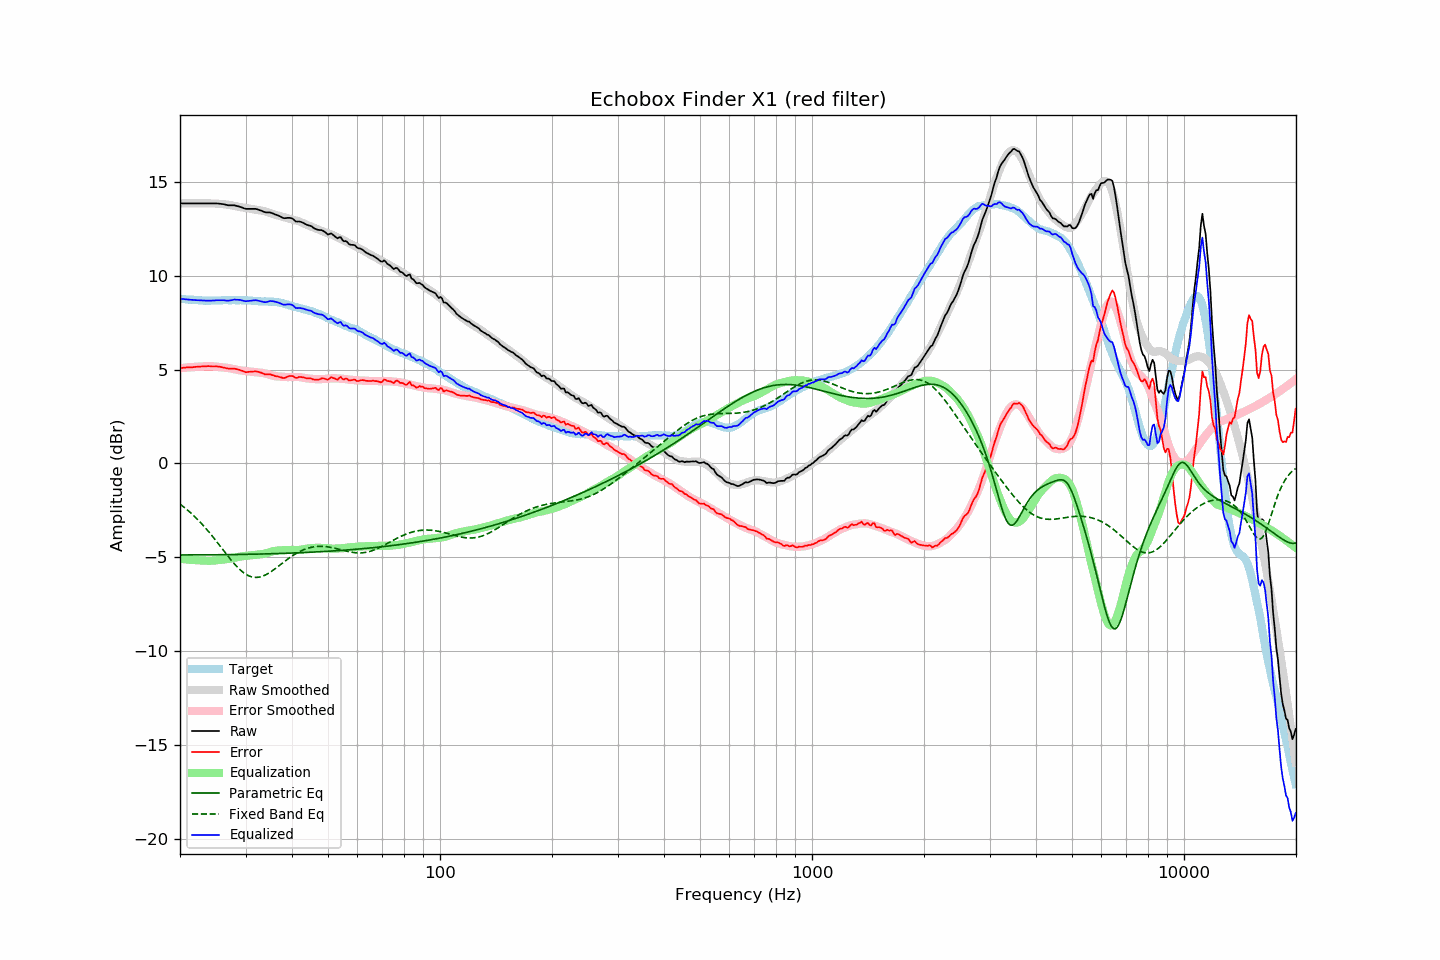

Values plotted in this chart, from the file beside it:
frequency, raw, error, smoothed, error_smoothed, equalization, parametric_eq, fixed_band_eq, equalized_raw, equalized_smoothed, target
20.00, 13.85, 5.08, 13.85, 5.07, -5.07, -4.87, -2.16, 8.78, 8.78, 8.78
20.20, 13.85, 5.09, 13.85, 5.08, -5.08, -4.87, -2.23, 8.77, 8.77, 8.77
20.40, 13.85, 5.10, 13.85, 5.09, -5.09, -4.87, -2.29, 8.76, 8.76, 8.76
20.61, 13.85, 5.10, 13.85, 5.10, -5.10, -4.87, -2.36, 8.75, 8.75, 8.76
20.81, 13.85, 5.12, 13.85, 5.11, -5.11, -4.87, -2.43, 8.74, 8.74, 8.73
21.02, 13.85, 5.12, 13.85, 5.12, -5.12, -4.87, -2.51, 8.73, 8.73, 8.73
21.23, 13.85, 5.13, 13.85, 5.13, -5.13, -4.87, -2.58, 8.73, 8.73, 8.72
21.44, 13.85, 5.12, 13.85, 5.13, -5.13, -4.87, -2.66, 8.72, 8.72, 8.73
21.66, 13.85, 5.13, 13.85, 5.14, -5.14, -4.87, -2.74, 8.71, 8.71, 8.72
21.87, 13.85, 5.14, 13.85, 5.15, -5.15, -4.87, -2.82, 8.71, 8.71, 8.71
22.09, 13.85, 5.15, 13.85, 5.15, -5.15, -4.87, -2.90, 8.70, 8.70, 8.70
22.31, 13.85, 5.15, 13.85, 5.16, -5.16, -4.87, -2.99, 8.70, 8.70, 8.70
22.54, 13.85, 5.16, 13.85, 5.16, -5.16, -4.87, -3.07, 8.69, 8.69, 8.69
22.76, 13.85, 5.16, 13.85, 5.17, -5.17, -4.87, -3.17, 8.69, 8.69, 8.69
22.99, 13.85, 5.17, 13.86, 5.17, -5.17, -4.87, -3.26, 8.68, 8.68, 8.68
23.22, 13.85, 5.18, 13.86, 5.17, -5.17, -4.87, -3.35, 8.68, 8.68, 8.67
23.45, 13.85, 5.17, 13.86, 5.18, -5.18, -4.87, -3.45, 8.68, 8.68, 8.68
23.69, 13.85, 5.19, 13.86, 5.18, -5.18, -4.87, -3.55, 8.67, 8.68, 8.67
23.92, 13.85, 5.19, 13.86, 5.18, -5.18, -4.87, -3.65, 8.67, 8.68, 8.67
24.16, 13.85, 5.18, 13.86, 5.18, -5.18, -4.87, -3.75, 8.67, 8.68, 8.68
24.40, 13.85, 5.17, 13.86, 5.18, -5.18, -4.86, -3.86, 8.68, 8.68, 8.69
24.65, 13.85, 5.17, 13.85, 5.17, -5.17, -4.86, -3.96, 8.68, 8.68, 8.69
24.89, 13.85, 5.17, 13.85, 5.16, -5.16, -4.86, -4.07, 8.69, 8.68, 8.69
25.14, 13.85, 5.17, 13.84, 5.16, -5.16, -4.86, -4.18, 8.70, 8.68, 8.68
25.39, 13.84, 5.16, 13.83, 5.15, -5.15, -4.86, -4.29, 8.70, 8.69, 8.68
25.65, 13.83, 5.15, 13.83, 5.14, -5.14, -4.86, -4.40, 8.70, 8.69, 8.68
25.91, 13.82, 5.13, 13.82, 5.13, -5.13, -4.86, -4.51, 8.70, 8.69, 8.69
26.16, 13.81, 5.11, 13.81, 5.12, -5.12, -4.86, -4.62, 8.70, 8.69, 8.70
26.43, 13.79, 5.09, 13.80, 5.11, -5.11, -4.86, -4.74, 8.69, 8.70, 8.70
26.69, 13.77, 5.07, 13.79, 5.10, -5.10, -4.86, -4.85, 8.68, 8.70, 8.70
26.96, 13.75, 5.06, 13.78, 5.09, -5.09, -4.86, -4.95, 8.67, 8.70, 8.70
27.23, 13.75, 5.06, 13.77, 5.07, -5.07, -4.85, -5.06, 8.68, 8.70, 8.70
27.50, 13.75, 5.06, 13.75, 5.05, -5.05, -4.85, -5.17, 8.70, 8.70, 8.70
27.77, 13.75, 5.05, 13.74, 5.04, -5.04, -4.85, -5.27, 8.72, 8.70, 8.70
28.05, 13.75, 5.05, 13.72, 5.02, -5.02, -4.85, -5.36, 8.74, 8.70, 8.70
28.33, 13.72, 5.03, 13.70, 5.00, -5.00, -4.85, -5.46, 8.72, 8.70, 8.69
28.62, 13.70, 5.01, 13.68, 4.98, -4.98, -4.85, -5.55, 8.72, 8.70, 8.69
28.90, 13.68, 4.98, 13.67, 4.97, -4.97, -4.85, -5.63, 8.72, 8.70, 8.70
29.19, 13.65, 4.96, 13.65, 4.95, -4.95, -4.85, -5.71, 8.70, 8.70, 8.70
29.48, 13.62, 4.93, 13.64, 4.94, -4.94, -4.84, -5.78, 8.68, 8.70, 8.70
29.78, 13.58, 4.89, 13.62, 4.93, -4.93, -4.84, -5.84, 8.65, 8.69, 8.70
30.08, 13.56, 4.86, 13.61, 4.92, -4.92, -4.84, -5.90, 8.64, 8.69, 8.70
30.38, 13.56, 4.87, 13.60, 4.91, -4.91, -4.84, -5.95, 8.65, 8.68, 8.69
30.68, 13.56, 4.88, 13.58, 4.90, -4.90, -4.84, -5.99, 8.66, 8.68, 8.68
30.99, 13.56, 4.89, 13.57, 4.89, -4.89, -4.84, -6.02, 8.67, 8.67, 8.68
31.30, 13.56, 4.90, 13.55, 4.88, -4.88, -4.83, -6.05, 8.68, 8.67, 8.67
31.61, 13.56, 4.90, 13.54, 4.87, -4.87, -4.83, -6.06, 8.69, 8.66, 8.66
31.93, 13.56, 4.91, 13.52, 4.86, -4.86, -4.83, -6.07, 8.70, 8.66, 8.65
32.24, 13.54, 4.89, 13.51, 4.86, -4.86, -4.83, -6.07, 8.69, 8.65, 8.65
32.57, 13.51, 4.88, 13.50, 4.85, -4.85, -4.83, -6.06, 8.67, 8.65, 8.64
32.89, 13.48, 4.85, 13.48, 4.84, -4.84, -4.82, -6.04, 8.64, 8.64, 8.64
33.22, 13.45, 4.82, 13.47, 4.83, -4.83, -4.82, -6.01, 8.63, 8.64, 8.63
33.55, 13.41, 4.78, 13.45, 4.81, -4.81, -4.82, -5.98, 8.60, 8.64, 8.63
33.89, 13.38, 4.75, 13.43, 4.79, -4.79, -4.82, -5.94, 8.59, 8.63, 8.64
34.23, 13.37, 4.75, 13.40, 4.77, -4.77, -4.81, -5.90, 8.60, 8.63, 8.63
34.57, 13.37, 4.75, 13.37, 4.75, -4.75, -4.81, -5.85, 8.63, 8.63, 8.62
34.92, 13.37, 4.75, 13.34, 4.72, -4.72, -4.81, -5.80, 8.65, 8.62, 8.62
35.27, 13.34, 4.72, 13.31, 4.69, -4.69, -4.81, -5.74, 8.65, 8.62, 8.63
35.62, 13.31, 4.70, 13.28, 4.67, -4.67, -4.81, -5.68, 8.64, 8.61, 8.61
35.97, 13.27, 4.66, 13.26, 4.65, -4.65, -4.80, -5.62, 8.62, 8.60, 8.61
... 635 more rows
